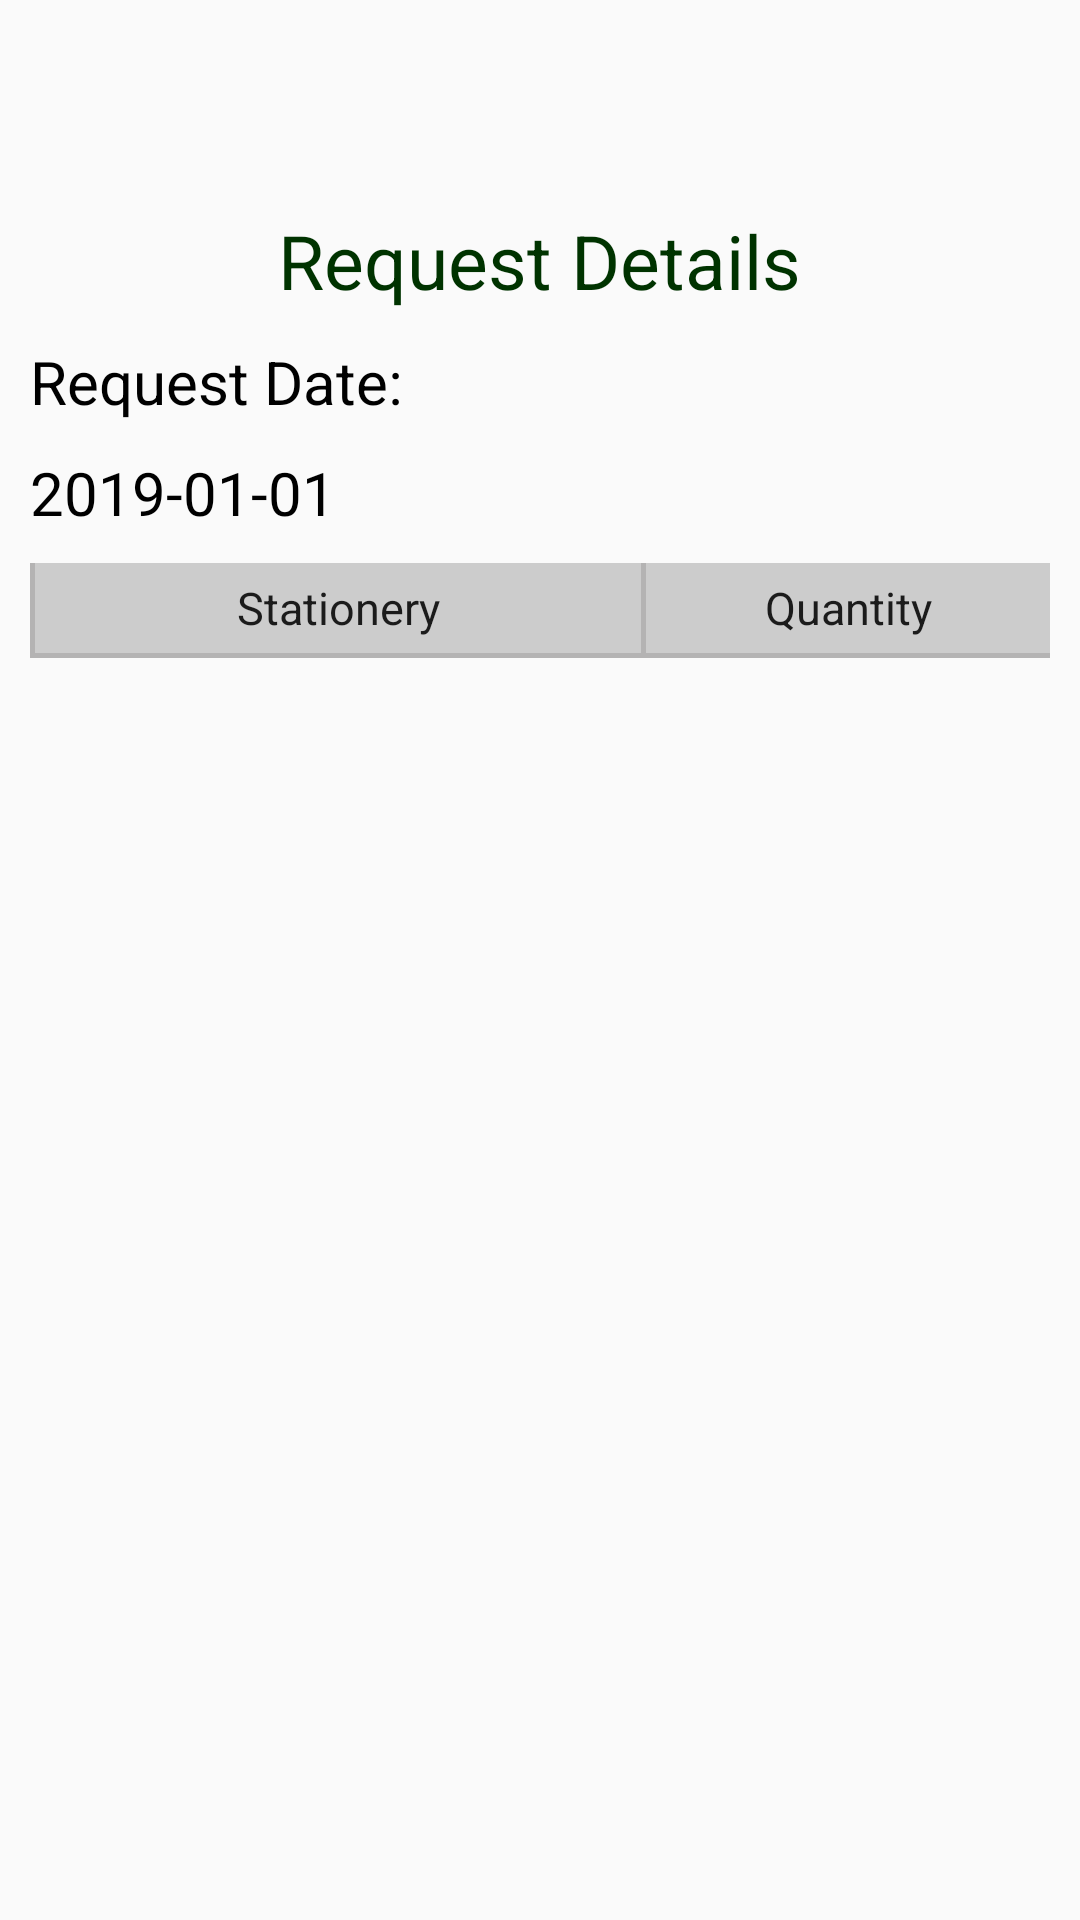

The Android layout XML behind this screen, and the referenced resources:
<!-- AndroidManifest.xml: application theme AppTheme -->
<!-- res/layout/activity_request_detail_by_person.xml -->
<?xml version="1.0" encoding="utf-8"?>
<LinearLayout xmlns:android="http://schemas.android.com/apk/res/android"
    xmlns:app="http://schemas.android.com/apk/res-auto"
    xmlns:tools="http://schemas.android.com/tools"
    android:layout_width="match_parent"
    android:layout_height="match_parent"
    android:orientation="vertical"
    tools:context=".RequestDetailByPerson">

    <include
        android:id="@+id/show_header"
        layout="@layout/header"
        android:layout_width="match_parent"
        android:layout_height="60dp"/>
    <TextView
        android:text="Request Details"
        android:layout_width="wrap_content"
        android:layout_height="wrap_content"
        style="@style/title"/>

    <TextView
        android:id="@+id/tv_date"
        android:layout_width="wrap_content"
        android:layout_height="wrap_content"
        android:layout_marginLeft="10dp"
        android:textColor="@color/black"
        android:textSize="20sp"
        android:layout_below="@id/tv_app"
        android:layout_marginBottom="10dp"
        android:text="Request Date:"/>

    <TextView
        android:id="@+id/tv_show_date"
        android:layout_width="wrap_content"
        android:textColor="@color/black"
        android:layout_height="wrap_content"
        android:text="2019-01-01"
        android:layout_marginLeft="10dp"
        android:textSize="20sp"
        android:layout_marginBottom="10dp"
        android:layout_toRightOf="@id/tv_date"
        android:layout_below="@id/tv_show_applicant"/>

    <LinearLayout
        android:id="@+id/linear_current_request"
        android:layout_width="match_parent"
        android:layout_marginLeft="10dp"
        android:layout_marginRight="10dp"
        android:layout_below="@id/tv_date"
        style="@style/list_view"
        >
        <View
            android:layout_width="1.5dip"
            android:layout_height="fill_parent"
            android:background="#B4B3B3"/>

        <TextView
            android:layout_width="0dip"
            android:layout_height="wrap_content"
            android:layout_weight="3"
            android:gravity="center"
            style="@style/listHeader"
            android:text="Stationery"
            android:textAppearance="@style/TextAppearance.AppCompat.Body1" />
        <View
            android:layout_width="1.5dip"
            android:layout_height="fill_parent"
            android:background="#B4B3B3"/>

        <TextView
            android:layout_width="0dip"
            android:layout_height="wrap_content"
            android:layout_weight="2"
            style="@style/listHeader"
            android:gravity="center"
            android:text="@string/Qty"
            android:textAppearance="@style/TextAppearance.AppCompat.Body1" />
    </LinearLayout>

    <ListView
        android:id="@+id/lv_request_detail_by_person"
        android:layout_width="match_parent"
        android:layout_height="wrap_content"
        android:layout_marginLeft="10dp"
        android:layout_marginRight="10dp"
        android:cacheColorHint="@android:color/transparent"
        android:divider="#B4B3B3"
        android:dividerHeight="1.0dip"
        android:fadingEdge="none"
        android:scrollbars="none"
        android:layout_below="@id/linear_current_request"/>

    <View
        android:layout_width="match_parent"
        android:layout_marginLeft="10dp"
        android:layout_marginRight="10dp"
        android:layout_height="1.5dip"
        android:background="#B4B3B3"/>

</LinearLayout>
<!-- res/layout/header.xml (included above) -->
<?xml version="1.0" encoding="utf-8"?>
<LinearLayout xmlns:android="http://schemas.android.com/apk/res/android"
    android:orientation="horizontal" android:layout_width="match_parent"
    android:layout_height="match_parent"
    android:layout_alignParentTop="true">

    <FrameLayout
        android:id="@+id/header_frag"
        android:layout_width="match_parent"
        android:layout_height="match_parent"/>
</LinearLayout>
<!-- resources referenced by this layout -->
<resources>
  <color name="black">#000000</color>
  <string name="Qty">Quantity</string>
  <style name="listHeader">
          <item name="android:textSize">15sp</item>
      </style>
  <style name="list_view">
          <item name="android:background">#CCCCCC</item>
          <item name="android:layout_height">30dp</item>
          <item name="android:textSize">30sp</item>
          <item name="android:gravity">center</item>
          <item name="android:layout_marginLeft">10dp</item>
          <item name="android:layout_marginRight">10dp</item>
      </style>
  <style name="title">
          <item name="android:textSize">25sp</item>
          <item name="android:layout_marginBottom">10dp</item>
          <item name="android:layout_marginTop">10dp</item>
          <item name="android:layout_gravity">center</item>
          <item name="android:textColor">@color/titleColor</item>
      </style>
  <style name="AppTheme" parent="Theme.AppCompat.Light.NoActionBar">
          
          <item name="colorPrimary">@color/colorPrimary</item>
          <item name="colorPrimaryDark">@color/colorPrimaryDark</item>
          <item name="colorAccent">@color/colorAccent</item>
  
          <item name="sublimePickerStyle">@style/SPDefaultImpl</item>
      </style>
  <color name="titleColor">#003300</color>
  <color name="colorPrimary">#008577</color>
  <color name="colorPrimaryDark">#00574B</color>
  <color name="colorAccent">#D81B60</color>
  <style name="SPDefaultImpl" parent="SublimePickerStyleLight">
          <item name="colorAccent">#FF0000</item>
          <item name="colorPrimaryDark">#FF0000</item>
          <item name="colorPrimary">#FF0000</item>
          <item name="android:textColorPrimary">#212121</item>
          <item name="android:textColorSecondary">#727272</item>
          <item name="android:textColorPrimaryInverse">#FFFFFF</item>
      </style>
</resources>
